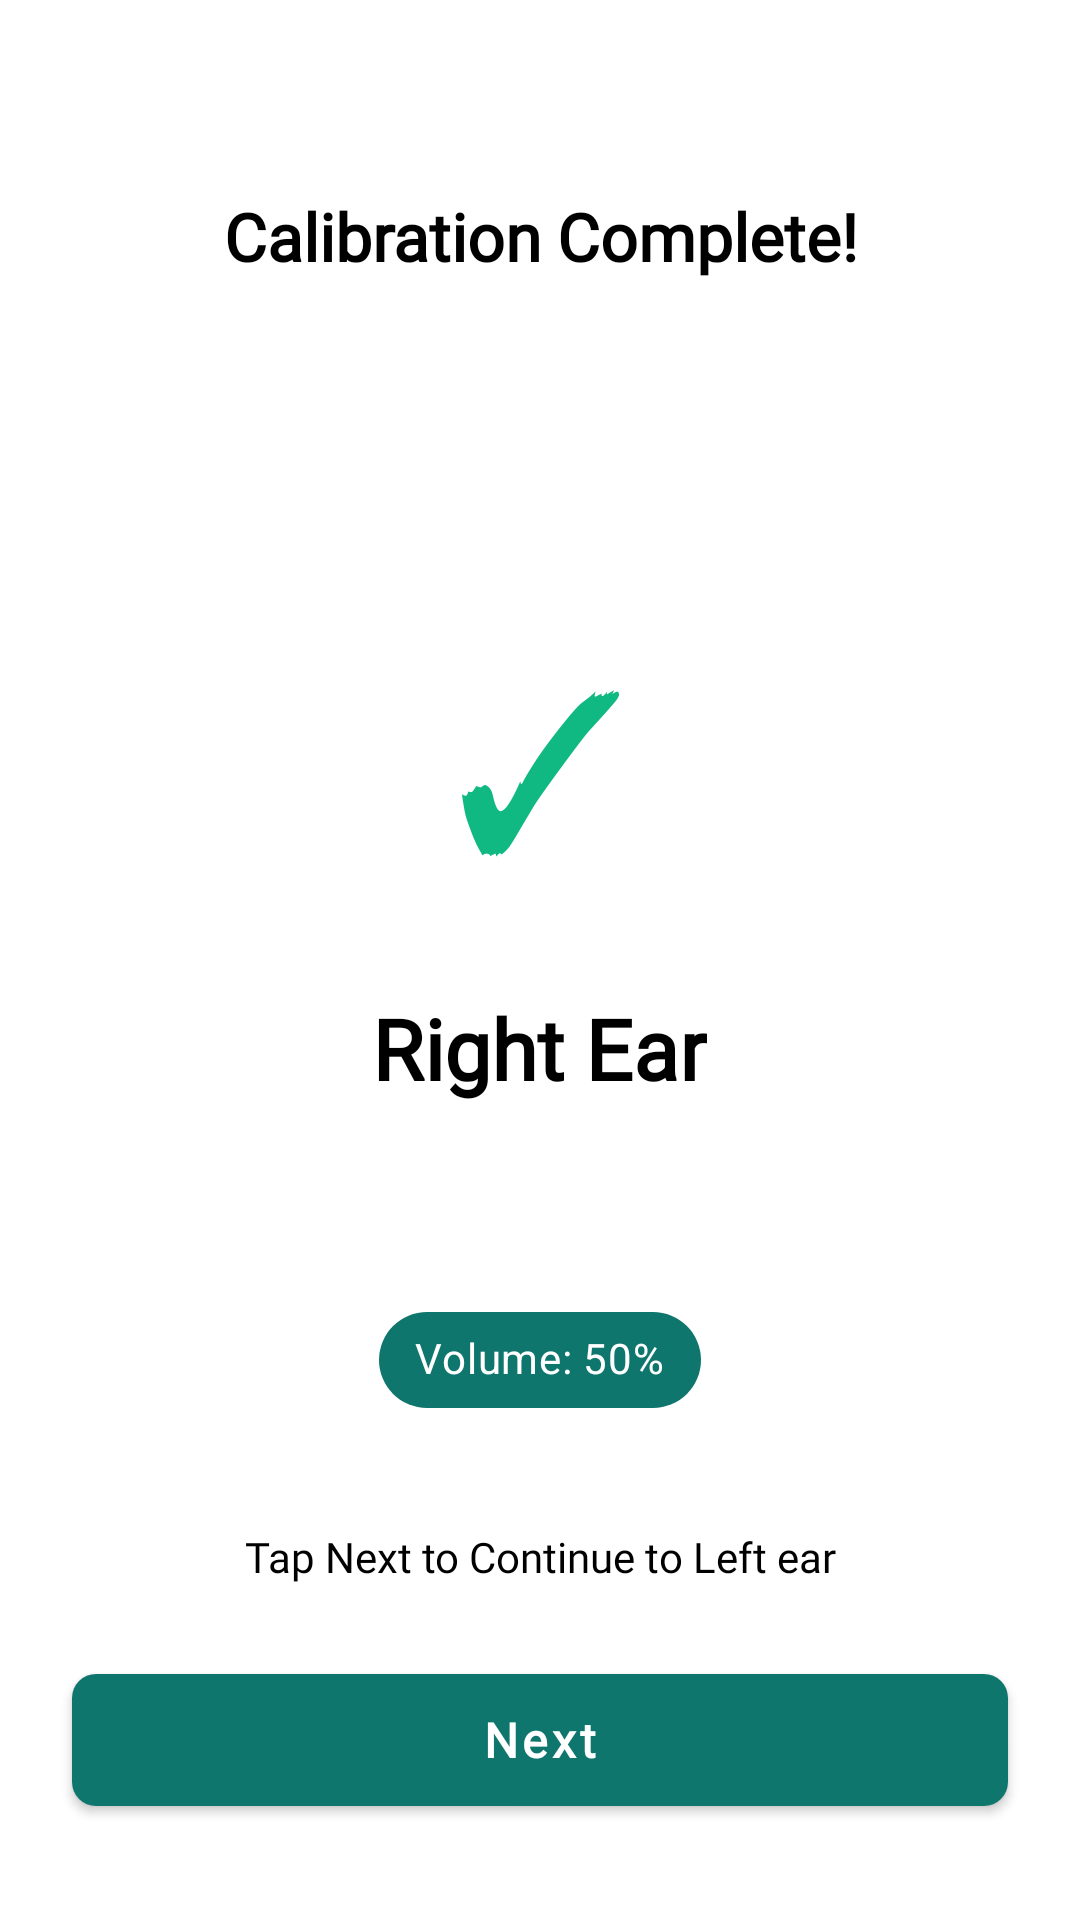

Android layout source for this screen:
<!-- AndroidManifest.xml: application theme Theme.Audion -->
<!-- res/layout/activity_ear_result.xml -->
<?xml version="1.0" encoding="utf-8"?>
<androidx.constraintlayout.widget.ConstraintLayout
    xmlns:android="http://schemas.android.com/apk/res/android"
    xmlns:app="http://schemas.android.com/apk/res-auto"
    android:layout_width="match_parent"
    android:layout_height="match_parent"
    android:background="@android:color/white"
    android:fitsSystemWindows="true">

    
    <TextView
        android:id="@+id/tvTitle"
        android:layout_width="0dp"
        android:layout_height="wrap_content"
        android:layout_marginStart="32dp"
        android:layout_marginEnd="32dp"
        android:layout_marginTop="64dp"
        android:fontFamily="@font/poppins"
        android:textStyle="bold"
        android:gravity="center"
        android:text="Calibration Complete!"
        android:textColor="@android:color/black"
        android:textSize="22sp"
        app:layout_constraintEnd_toEndOf="parent"
        app:layout_constraintStart_toStartOf="parent"
        app:layout_constraintTop_toTopOf="parent" />

    
    <LinearLayout
        android:id="@+id/successContainer"
        android:layout_width="0dp"
        android:layout_height="0dp"
        android:layout_marginStart="64dp"
        android:layout_marginEnd="64dp"
        android:layout_marginTop="48dp"
        android:orientation="vertical"
        android:gravity="center"
        app:layout_constraintDimensionRatio="1:1"
        app:layout_constraintStart_toStartOf="parent"
        app:layout_constraintEnd_toEndOf="parent"
        app:layout_constraintTop_toBottomOf="@id/tvTitle"
        app:layout_constraintBottom_toTopOf="@id/resultChip"
        app:layout_constraintVertical_chainStyle="packed">

        <TextView
            android:id="@+id/tickAnimation"
            android:layout_width="120dp"
            android:layout_height="120dp"
            android:text="✓"
            android:textSize="72sp"
            android:textColor="#10B981"
            android:gravity="center" />

        <TextView
            android:id="@+id/tvEarLabel"
            android:layout_width="wrap_content"
            android:layout_height="wrap_content"
            android:layout_marginTop="16dp"
            android:text="Right Ear"
            android:textColor="@android:color/black"
            android:textSize="28sp"
            android:textStyle="bold"
            android:fontFamily="@font/poppins" />
    </LinearLayout>

    
    <com.google.android.material.chip.Chip
        android:id="@+id/resultChip"
        android:layout_width="wrap_content"
        android:layout_height="wrap_content"
        android:layout_marginTop="32dp"
        android:text="Volume: 50%"
        android:textSize="14sp"
        android:textColor="@android:color/white"
        app:chipBackgroundColor="@color/primary"
        app:chipStrokeWidth="0dp"
        app:chipCornerRadius="20dp"
        app:layout_constraintTop_toBottomOf="@id/successContainer"
        app:layout_constraintStart_toStartOf="parent"
        app:layout_constraintEnd_toEndOf="parent"
        app:layout_constraintBottom_toTopOf="@id/tvContinueText" />

    
    <TextView
        android:id="@+id/tvContinueText"
        android:layout_width="0dp"
        android:layout_height="wrap_content"
        android:layout_marginStart="32dp"
        android:layout_marginEnd="32dp"
        android:layout_marginTop="32dp"
        android:text="Tap Next to Continue to Left ear"
        android:textColor="@android:color/black"
        android:textSize="@dimen/slide_description_text_size"
        android:fontFamily="@font/poppins"
        android:gravity="center"
        android:lineSpacingExtra="4dp"
        android:maxLines="3"
        android:ellipsize="end"
        app:layout_constraintTop_toBottomOf="@id/resultChip"
        app:layout_constraintBottom_toTopOf="@id/buttonNext"
        app:layout_constraintStart_toStartOf="parent"
        app:layout_constraintEnd_toEndOf="parent" />

    
    <com.google.android.material.button.MaterialButton
        android:id="@+id/buttonNext"
        style="@style/PrimaryButton"
        android:layout_width="0dp"
        android:layout_marginStart="@dimen/onboarding_horizontal_padding"
        android:layout_marginEnd="@dimen/onboarding_horizontal_padding"
        android:layout_marginBottom="32dp"
        android:text="Next"
        app:layout_constraintBottom_toBottomOf="parent"
        app:layout_constraintEnd_toEndOf="parent"
        app:layout_constraintStart_toStartOf="parent" />

</androidx.constraintlayout.widget.ConstraintLayout>
<!-- resources referenced by this layout -->
<resources>
  <color name="primary">#0F766E</color>
  <dimen name="onboarding_horizontal_padding">24dp</dimen>
  <dimen name="slide_description_text_size">14sp</dimen>
  <style name="PrimaryButton" parent="Widget.MaterialComponents.Button">
          <item name="android:layout_height">56dp</item>
          <item name="backgroundTint">#0F766E</item>
          <item name="android:textColor">#FFFFFF</item>
          <item name="android:textSize">16sp</item>
          <item name="android:textStyle">bold</item>
          <item name="android:textAllCaps">false</item>
          <item name="android:fontFamily">@font/poppins</item>
          <item name="cornerRadius">8dp</item>
      </style>
  <style name="Theme.Audion" parent="Theme.MaterialComponents.DayNight.NoActionBar">
          
          <item name="colorPrimary">@color/primary</item>
          <item name="colorPrimaryVariant">@color/primary</item>
          <item name="colorOnPrimary">@color/white</item>
          
          
          <item name="colorSecondary">@color/primary</item>
          <item name="colorSecondaryVariant">@color/primary</item>
          <item name="colorOnSecondary">@color/black</item>
  
          
          <item name="android:statusBarColor">@android:color/white</item>
          <item name="android:windowLightStatusBar" tools:targetApi="m">true</item>
  
          
          <item name="android:navigationBarColor">@android:color/white</item>
          <item name="android:windowLightNavigationBar" tools:targetApi="o">true</item>
  
          <item name="android:windowDrawsSystemBarBackgrounds">true</item>
  
          
          <item name="windowActionBar">false</item>
          <item name="windowNoTitle">true</item>
      </style>
  <color name="white">#FFFFFFFF</color>
  <color name="black">#FF000000</color>
</resources>
